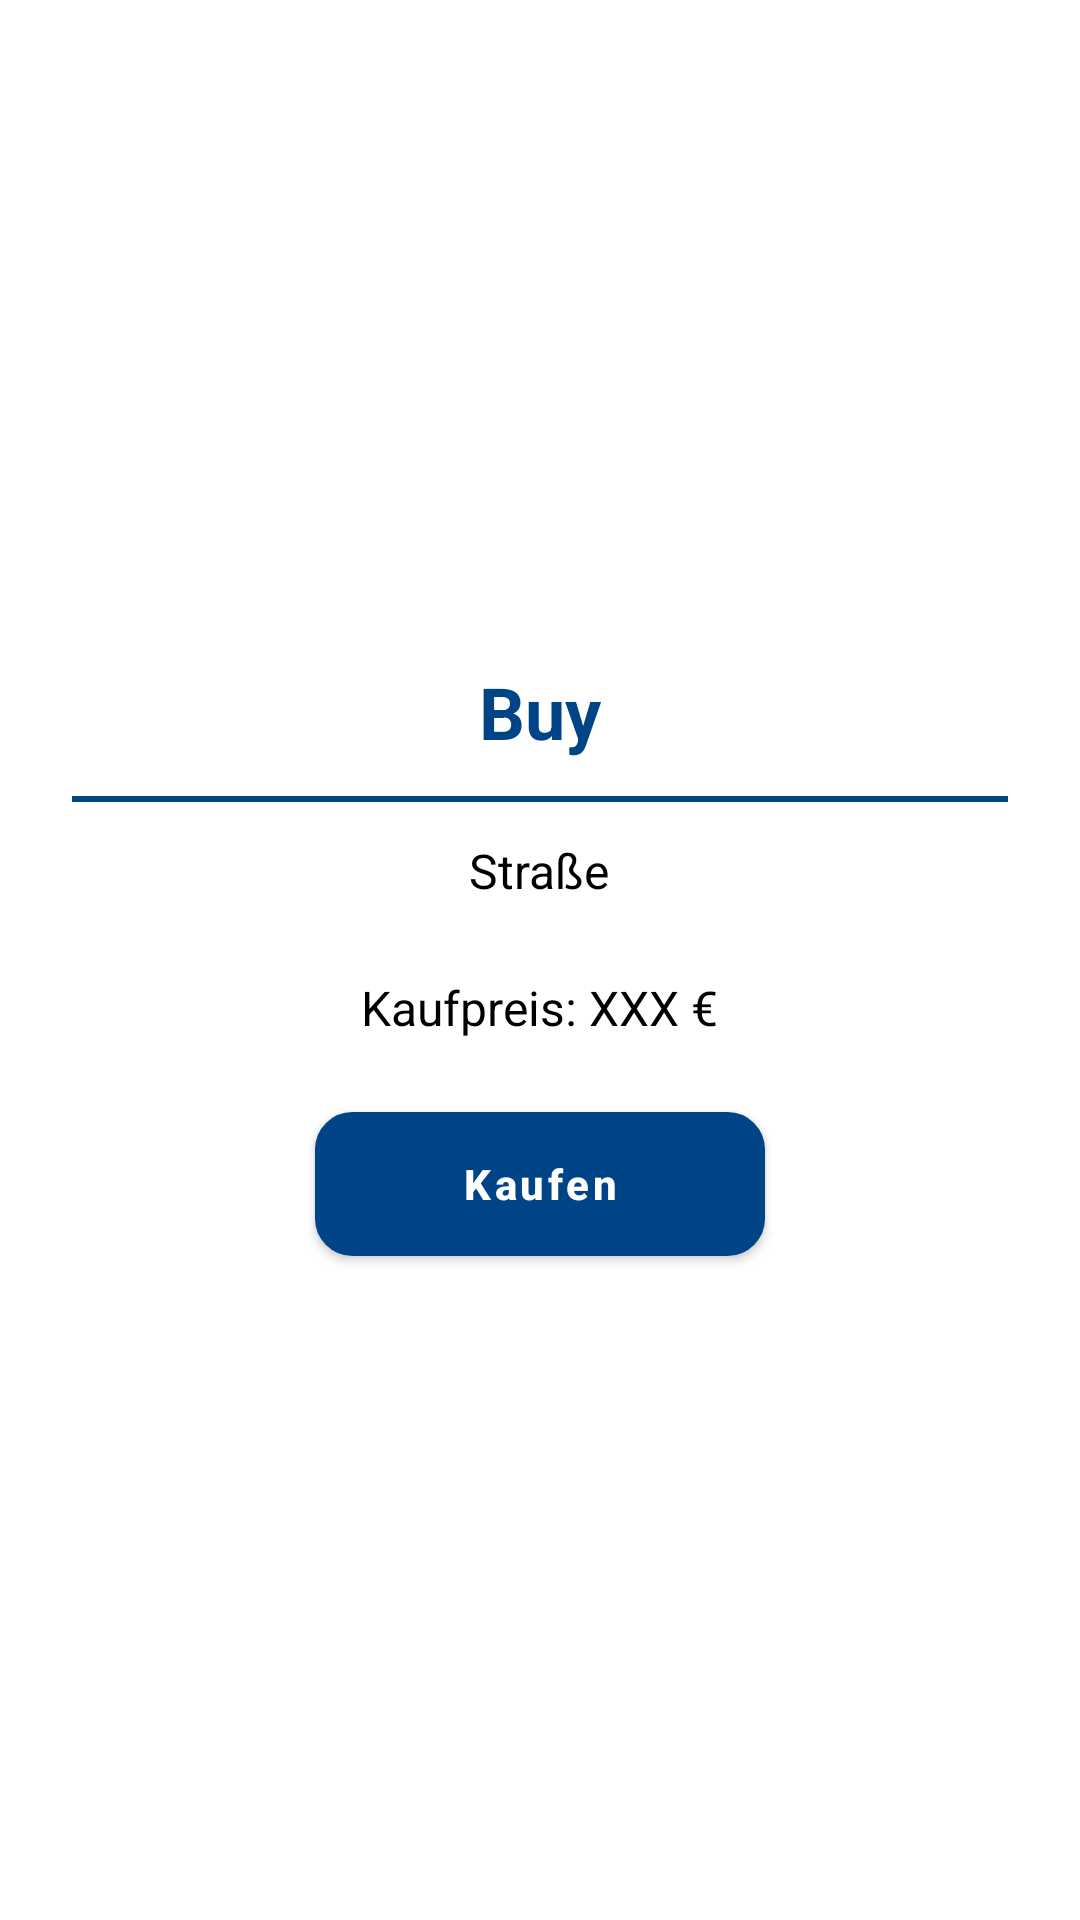

This screen was rendered from an Android layout file. Write that file and the resources it references.
<!-- AndroidManifest.xml: application theme Theme.MyApplication -->
<!-- res/layout/dialog_buy_card.xml -->
<?xml version="1.0" encoding="utf-8"?>
<LinearLayout xmlns:android="http://schemas.android.com/apk/res/android"
    android:layout_width="300dp"
    android:layout_height="wrap_content"
    android:background="#FFFFFF"
    android:orientation="vertical"
    android:padding="24dp"
    android:layout_gravity="center"
    android:gravity="center"
    android:elevation="6dp">

    <TextView
        android:id="@+id/bankCardTitle"
        android:layout_width="wrap_content"
        android:layout_height="wrap_content"
        android:text="@string/buy"
        android:textSize="24sp"
        android:textStyle="bold"
        android:textColor="#004488"
        android:layout_marginBottom="12dp" />

    <View
        android:layout_width="match_parent"
        android:layout_height="2dp"
        android:background="#004488"
        android:layout_marginBottom="12dp" />

    <TextView
        android:id="@+id/bialogBuyTileName"
        android:layout_width="wrap_content"
        android:layout_height="wrap_content"
        android:text="@string/strasse"
        android:textSize="16sp"
        android:textColor="#000000"
        android:gravity="center"
        android:layout_marginBottom="24dp" />

    <TextView
        android:id="@+id/bialogBuyTilePrice"
        android:layout_width="wrap_content"
        android:layout_height="wrap_content"
        android:text="@string/kaufpreis_xxx"
        android:textSize="16sp"
        android:textColor="#000000"
        android:gravity="center"
        android:layout_marginBottom="24dp" />

    <Button
        android:id="@+id/okBankCardBtn"
        android:layout_width="150dp"
        android:layout_height="wrap_content"
        android:text="@string/kaufen"
        android:textStyle="bold"
        android:backgroundTint="#004488"
        android:textColor="#FFFFFF" />
</LinearLayout>
<!-- resources referenced by this layout -->
<resources>
  <string name="buy">Buy</string>
  <string name="kaufen">Kaufen</string>
  <string name="kaufpreis_xxx">Kaufpreis: XXX €</string>
  <string name="strasse">Straße</string>
  <style name="Theme.MyApplication" parent="Theme.MaterialComponents.Light.NoActionBar">
  
          
          <item name="fullscreenBackgroundColor">@color/vanilla_background</item>
          <item name="fullscreenTextColor">@color/light_blue_A200</item>
          <item name="android:windowBackground">@color/vanilla_background</item>
  
          
          <item name="materialButtonStyle">
              @style/Widget.MyApplication.YellowButton
          </item>
          
          <item name="buttonStyle">
              @style/Widget.MyApplication.YellowButton
          </item>
      </style>
  <color name="vanilla_background">#FFF8E1</color>
  <color name="light_blue_A200">#FF40C4FF</color>
  <style name="Widget.MyApplication.YellowButton" parent="Widget.MaterialComponents.Button">
          <item name="android:background">
              @drawable/button_yellow_with_border
          </item>
          <item name="backgroundTint">@null</item>
          <item name="android:textColor">@color/black</item>
          <item name="android:textAllCaps">false</item>
      </style>
  <!-- drawable button_yellow_with_border (drawable) -->
  <?xml version="1.0" encoding="utf-8"?>
  <shape xmlns:android="http://schemas.android.com/apk/res/android"
      android:shape="rectangle">
  
      <solid android:color="#FCD200" />
  
      <stroke
          android:width="1dp"
          android:color="#000000" />
  
      <corners android:radius="12dp" />
  </shape>
  <color name="black">#FF000000</color>
</resources>
